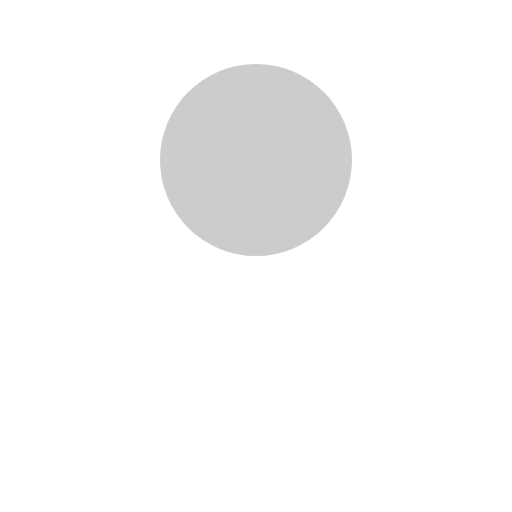
t = 0.00 s
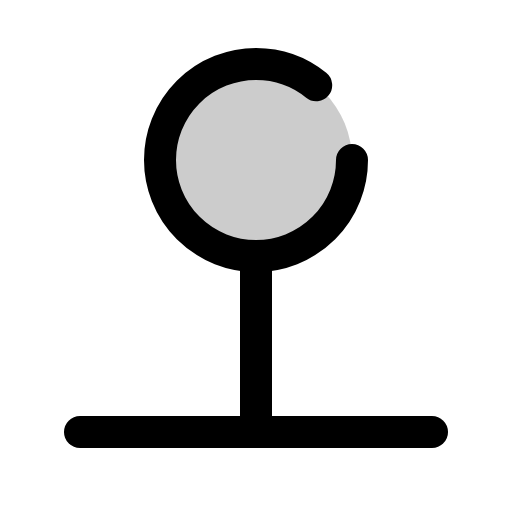
t = 0.38 s
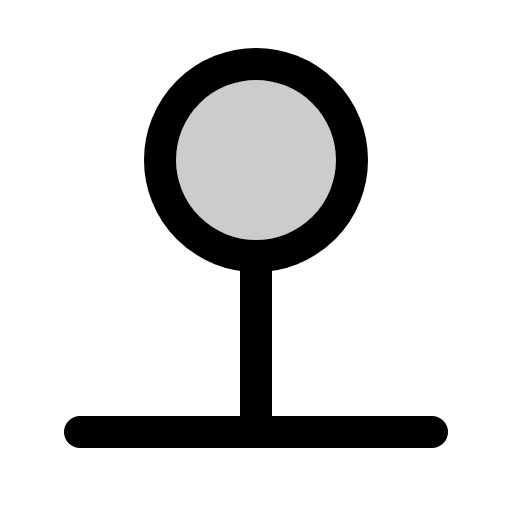
t = 1.13 s
t = 1.50 s: frame unchanged from t = 1.13 s, image omitted
t = 1.88 s: frame unchanged from t = 1.13 s, image omitted
t = 2.63 s: frame unchanged from t = 1.13 s, image omitted

The animated SVG that drew these frames (rendered in a browser with its animation timeline set to each time). Animation: 1 CSS @keyframes rule; one cycle of 3.00 s, repeats indefinitely.

<svg xmlns="http://www.w3.org/2000/svg" viewBox="0 0 256 256">
  <style>
    .draw-line {
      stroke-dasharray: 2000;
      stroke-dashoffset: 0;
    }
    svg:hover .draw-line {
      animation: phosphor-draw-in 3s ease-in-out infinite alternate;
    }
    @keyframes phosphor-draw-in {
      0%   { stroke-dashoffset: 2000; }
      50%  { stroke-dashoffset: 0; }
      100% { stroke-dashoffset: 0; }
    }
  </style><rect width="256" height="256" fill="none"/><circle cx="128" cy="80" r="48" opacity="0.2"/><circle cx="128" cy="80" r="48" fill="none" stroke="currentColor" stroke-linecap="round" stroke-linejoin="round" stroke-width="16" class="draw-line"/><line x1="128" y1="216" x2="128" y2="128" fill="none" stroke="currentColor" stroke-linecap="round" stroke-linejoin="round" stroke-width="16" class="draw-line"/><line x1="40" y1="216" x2="216" y2="216" stroke="currentColor" stroke-linecap="round" stroke-linejoin="round" stroke-width="16" class="draw-line"/></svg>
